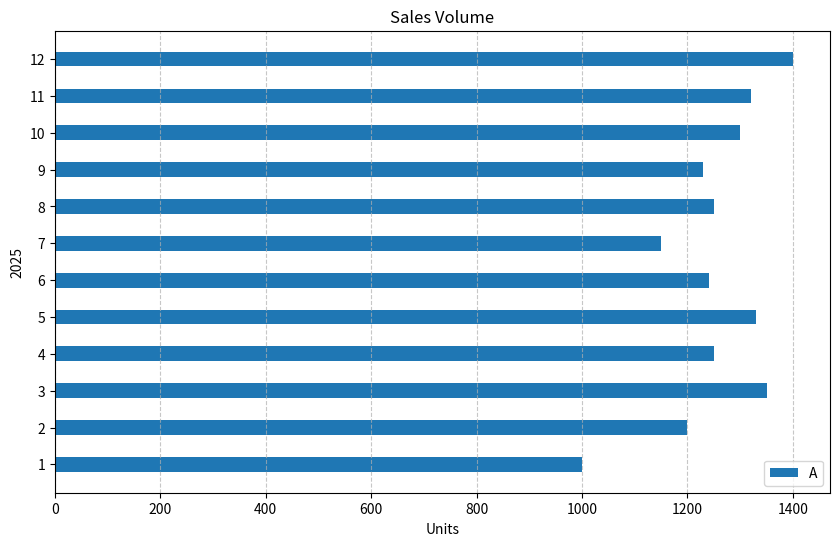

This chart was generated by the following Python code:
import numpy as np
import matplotlib.pyplot as plt


def hbarChart_array1D():
    # 月份
    months = np.array(["1", "2", "3", "4", "5", "6",
                      "7", "8", "9", "10", "11", "12"])
    # A商品銷量
    a = np.array([1000, 1200, 1350, 1250, 1330, 1240,
                 1150, 1250, 1230, 1300, 1320, 1400])

    plt.figure(figsize=(10, 6))
    # 設定柱狀圖寬度為0.4；預設為0.8；不設定顏色則自動配色
    plt.barh(months, a, height=0.4, label="A")
    plt.title("Sales Volume")
    plt.xlabel("Units")
    plt.ylabel("2025")
    plt.legend(loc="best")
    # 只顯示x軸網格，而且為略透明虛線
    plt.grid(axis="x", linestyle="--", alpha=0.7)
    plt.show()


def hbarChart_array2D():
    # 月份
    months = np.array(["1", "2", "3", "4", "5", "6",
                      "7", "8", "9", "10", "11", "12"])
    # A, B商品銷量皆存入2維陣列
    data = np.array([
        # A
        [1000, 1200, 1350, 1250, 1330, 1240, 1150,
            1250, 1230, 1300, 1320, 1400],
        # B
        [300, 320, 350, 315, 330, 340, 312, 325,
            330, 323, 335, 340]
    ])

    # 生成y座標: [0, 1, 2, 3, 4, 5, 6, 7, 8, 9, 10, 11]
    y = np.arange(len(months))
    # 設定柱狀體高度
    bar_height = 0.4

    plt.figure(figsize=(10, 6))
    # 避免A、B商品柱狀體重疊，所以各佔一半高度。原點在左下方，所以數值大偏上，小偏下
    # 例如1月: x為0
    # "y - bar_height/2"為"0 - 0.4/2"即為-0.2代表偏下;
    plt.barh(y - bar_height/2, data[0], height=bar_height, label="A")
    # "y + bar_height/2"為"0 + 0.4/2"即為0.2代表偏上
    plt.barh(y + bar_height/2, data[1], height=bar_height, label="B")
    # 設定y座標上的對應數值。例如1月: y為0，對應數值為1
    plt.yticks(y, months)
    plt.title("Sales Volume")
    plt.xlabel("Units")
    plt.ylabel("2025")
    plt.legend(loc="best")
    # 只顯示x軸網格，而且為略透明虛線
    plt.grid(axis="x", linestyle="--", alpha=0.7)
    plt.show()


def main():
    hbarChart_array1D()
    # hbarChart_array2D()


if __name__ == "__main__":
    main()
